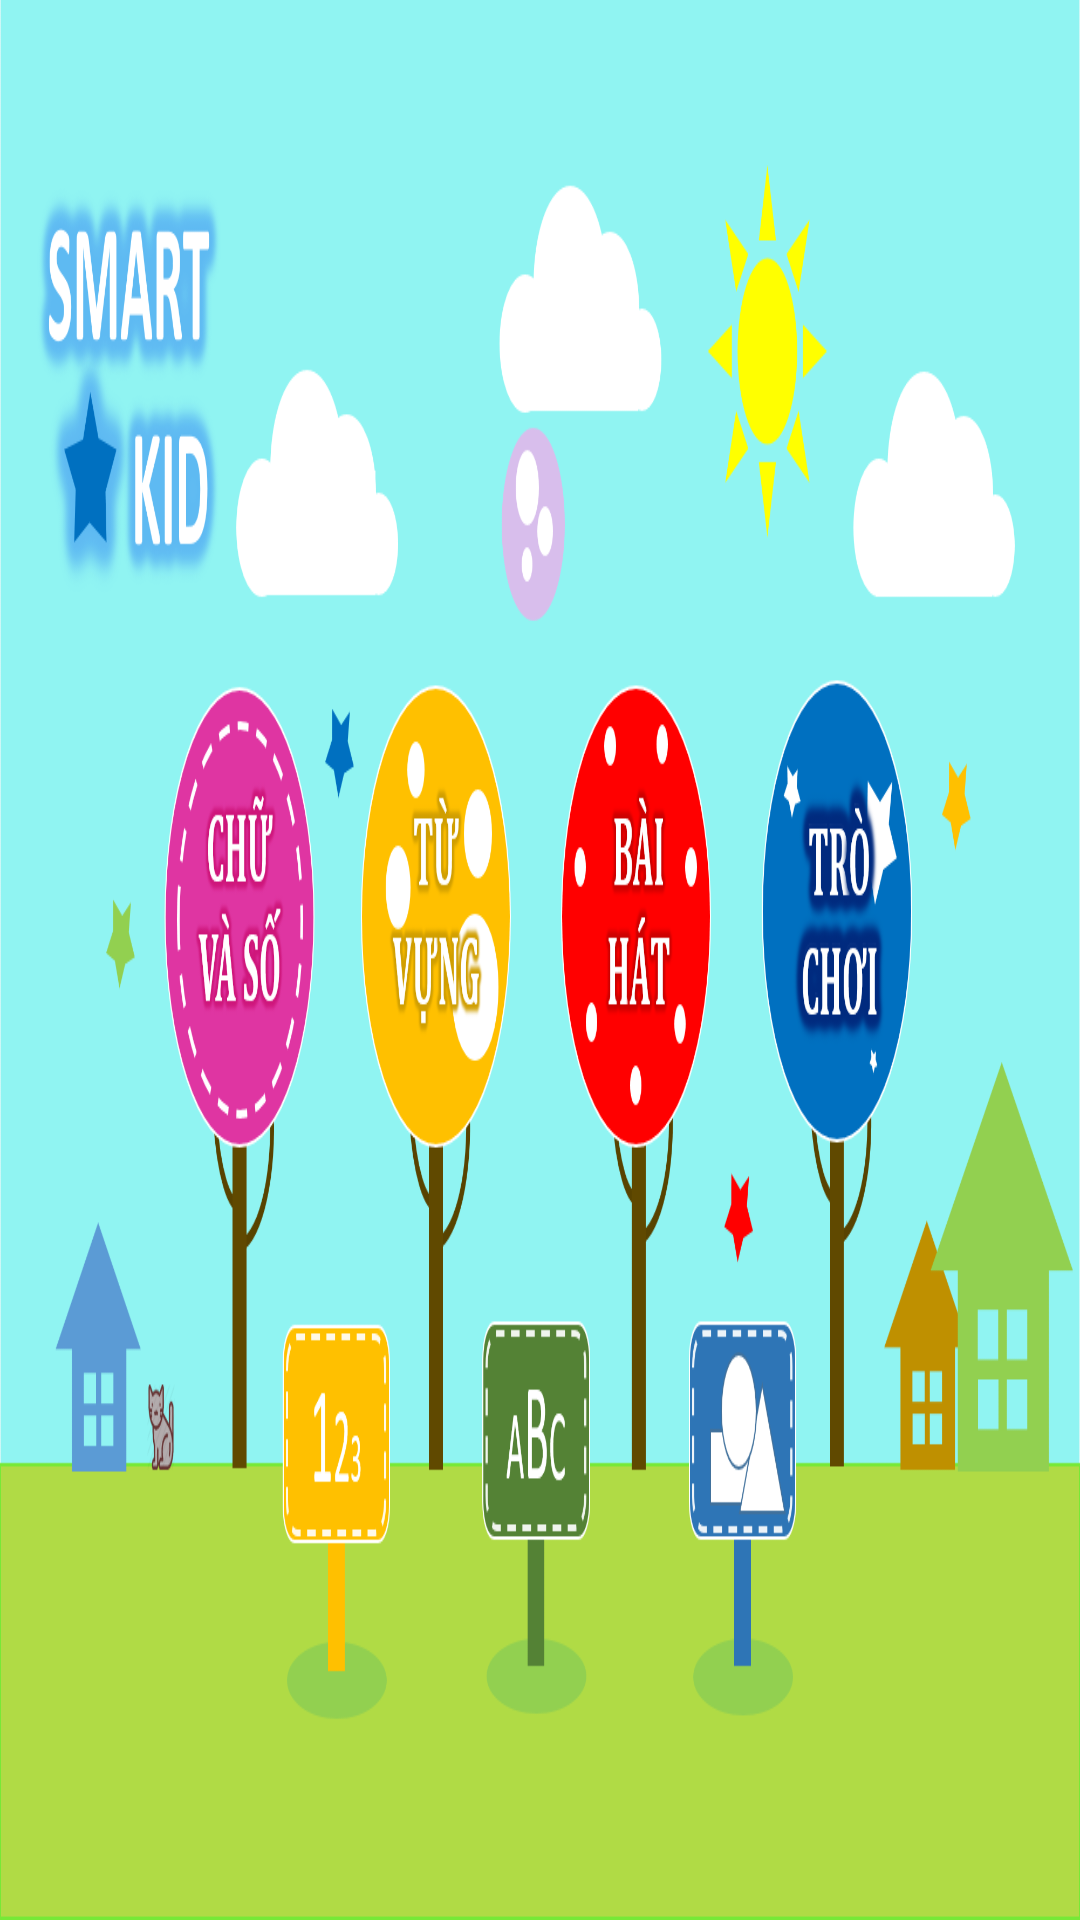

This screen was rendered from an Android layout file. Write that file and the resources it references.
<!-- AndroidManifest.xml: application theme AppTheme -->
<!-- res/layout/activity_main.xml -->
<?xml version="1.0" encoding="utf-8"?>
<RelativeLayout xmlns:android="http://schemas.android.com/apk/res/android"
    xmlns:tools="http://schemas.android.com/tools"
    android:id="@+id/activity_main"
    android:layout_width="match_parent"
    android:layout_height="match_parent"
    android:background="@drawable/bgr"
    tools:context=".MainActivity">
</RelativeLayout>
<!-- resources referenced by this layout -->
<resources>
  <!-- drawable bgr: png bitmap (drawable, 299800 bytes) -->
  <style name="AppTheme" parent="Theme.AppCompat.Light.NoActionBar">
          
          <item name="windowNoTitle">true</item>
          <item name="android:windowFullscreen">true</item>
      </style>
</resources>
